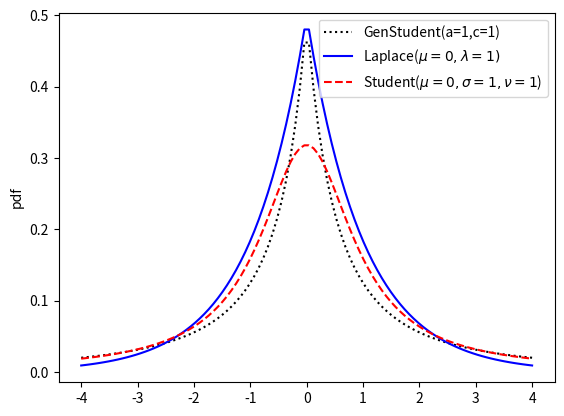

Recreate this plot in Python. (Note: this script raises an exception after producing the figure.)
#!/usr/bin/env python

import numpy as np
import matplotlib.pyplot as plt
from scipy.stats import t, laplace, norm

# generalized student t with mu=0, q=1
# See Eqn 2 of "Bayesian sparsity path analysis"
def gt(x, a, c):
    return 1/(2*c) * (1+np.abs(x)/(a*c))**(-a-1)
    
x = np.linspace(-4, 4, 100)
n = norm.pdf(x, loc=0, scale=1)
l = laplace.pdf(x, loc=0, scale=1)
t = t.pdf(x, df=1, loc=0, scale=1)
g = gt(x, 1, 1)

plt.figure()
plt.plot(x, g, 'k:',
        x, l, 'b-',
        x, t, 'r--')
plt.legend(('GenStudent(a=1,c=1)', r'Laplace($\mu=0,\lambda=1)$',
    r'Student($\mu=0,\sigma=1,\nu=1$)'))
plt.ylabel('pdf')
plt.savefig('figures/genStudentLaplacePdfPlot.pdf')

plt.figure()
plt.plot(x, np.log(g), 'k:',
        x, np.log(l), 'b-',
        x, np.log(t), 'r--')
plt.legend(('GenStudent(a=1,c=1)', r'Laplace($\mu=0,\lambda=1)$',
    r'Student($\mu=0,\sigma=1,\nu=1$)'))
plt.ylabel('log pdf')
plt.savefig('figures/genStudentLaplaceLogPdfPlot.pdf')
  
plt.show()
